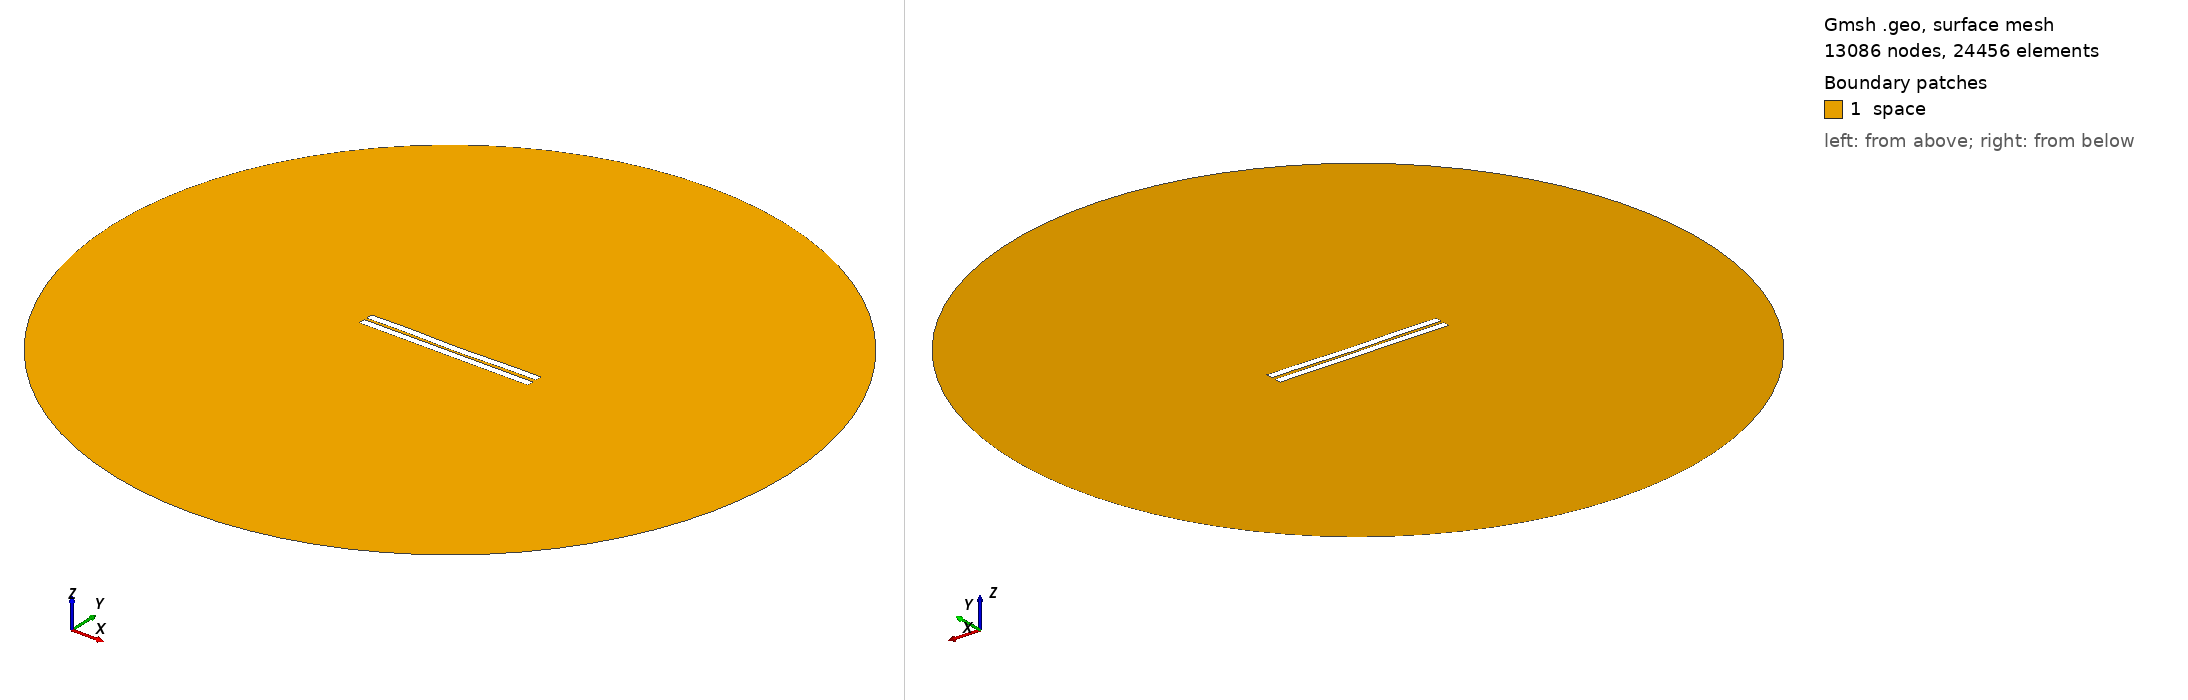

Gmsh geometry script, surface-meshed: 13086 nodes, 24456 surface elements. Boundary patches (legend numbers): 1 space. Left view from above one corner, right view from below the opposite corner. Legend entries are the model's physical surfaces. The drawing asked Gmsh for element sizes between 1% and 20% of the model's largest extent; the script's own settings can give other sizes.

=== 520.geo (drawn) ===
//---------------------------------------
// Geometry kernel
//---------------------------------------

SetFactory("OpenCASCADE");



//---------------------------------------
// Parameters of the geometry
//---------------------------------------

// Overetch of the upper plate
overetch = 0.0;

// Distance between the plates
distance = 1.5;

// Discretization over the x axis (for the deformation)
nx = 50; 

// Length of the plate
L = 100 - overetch; 

// Number of modes
n = 4; 

// 1st mode coefficient
coeff(1) = 0.15;
beta(1) = 0.596864 * 3.1415926535 / L;

// 2nd mode coefficient
coeff(2) = -0.15;
beta(2) = 1.49418 * 3.1415926535 / L;

// 3rd mode coefficient
coeff(3) = 0.07499999999999998;
beta(3) = 2.50025 * 3.1415926535 / L;

// 4th mode coefficient
coeff(4) = 0.15;
beta(4) = 3.49999 * 3.1415926535 / L;



//---------------------------------------
// Upper plate (deformed rectangle)
//---------------------------------------

// Coordiantes of the upper plate
xmin = -50;
xmax = 50 - overetch;

// Height of the upper plate
yheight = 4 - 2 * overetch;

// Indexes of the points
UpperID[] = {};
LowerID[] = {};
LeftID[] = {};
RightID[] = {};

// Point index
p = 1;

// Horizontal edges
For i In {1:nx}
    x = xmin + (i-1)*(xmax - xmin)/(nx-1);

    y_bottom = distance / 2 + overetch;
    For j In {1:n}
        C = (Cosh(beta(j)*L) + Cos(beta(j)*L)) / (Sinh(beta(j)*L) + Sin(beta(j)*L));
        y_bottom  = y_bottom + coeff(j) * (Cosh(beta(j)*(x+50)) - Cos(beta(j)*(x+50)) - C * (Sinh(beta(j)*(x+50)) - Sin(beta(j)*(x+50))));
    EndFor

    y_top = y_bottom + yheight;

    Point(p) = {x, y_top, 0, 1.0};
    UpperID[i] = p;
    p = p + 1;

    Point(p) = {x, y_bottom, 0, 1.0};
    LowerID[i] = p;
    p = p + 1;
EndFor

// Create point lists
UpperPts[] = {}; LowerPts[] = {};
For i In {1:nx}
  UpperPts[] += {UpperID[i]};
  LowerPts[] += {LowerID[i]};
EndFor

// Build splines
Spline(1) = {UpperPts[]};
Spline(2) = {LowerPts[]};
Line(3) = {LowerPts[nx-1], UpperPts[nx-1]};
Line(4) = {LowerPts[0], UpperPts[0]};

// Build the plane surface
Curve Loop(1) = {2, 3, -1, -4};
Plane Surface(1) = {1};



//---------------------------------------
// Lower plate (rectangle)
//---------------------------------------

// Vertices
Point(1001) = {-50, -1, 0, 1.0};
Point(1002) = { 50, -1, 0, 1.0};
Point(1003) = { 50,  -5, 0, 1.0};
Point(1004) = {-50,  -5, 0, 1.0};

// Edges
Line(5) = {1001, 1002};
Line(6) = {1002, 1003};
Line(7) = {1003, 1004};
Line(8) = {1004, 1001};

// Plane surface
Line Loop(2) = {5, 6, 7, 8};
Plane Surface(2) = {2}; 



//---------------------------------------
// Outer (fictious) boundary
//---------------------------------------

// Points
Point(1005) = {0, 0, 0};       // Center
Point(1006) = {200, 0, 0};     // Start point
Point(1007) = {0, 200, 0};     // 90 degrees
Point(1008) = {-200, 0, 0};    // 180 degrees
Point(1009) = {0, -200, 0};    // 270 degrees

// Circle arcs (each needs start, center, end)
Circle(9) = {1006, 1005, 1007};
Circle(10) = {1007, 1005, 1008};
Circle(11) = {1008, 1005, 1009};
Circle(12) = {1009, 1005, 1006};

// Plane surface for the entire domain
Curve Loop(3) = {9, 10, 11, 12};
Surface(3) = {3};

// Subtract the plates from the whole domain to obtain the actual domain where we want to solve the equations
BooleanDifference{ Surface{3}; Delete; }{ Surface{1}; Surface{2}; Delete; }




//---------------------------------------
// Transfinite Lines/Curves
//---------------------------------------

// Set the number of points on the boundaries
r = 7;

// Plates
Transfinite Curve {1, 2} = 50*r Using Progression 1;
Transfinite Curve {3, 4} = 2*r Using Progression 1;
Transfinite Line {5, 7} = 50*r Using Progression 1;
Transfinite Line {6, 8} = 2*r Using Progression 1;

// Outer boundary
Transfinite Line {9, 10, 11, 12} = 20 Using Progression 1;



//---------------------------------------
// Physical groups
//---------------------------------------                

// Physical curves (boundaries)
Physical Line("force_segment", 10) = {2};
Physical Line("upper_plate", 11) = {1, 3, 4};
Physical Line("lower_plate", 12) = {5, 6, 7, 8};
Physical Line("boundary", 20) = {9, 10, 11, 12};

// Physical Surfaces
Physical Surface("space", 30) = {3};



//---------------------------------------
// 6. Generate the Mesh
//---------------------------------------

// 2D mesh generation
Mesh 2;
